Run: headless pygame with SDL's dummy video driver; simulated clock (each Clock.tick advances the game by its frame time, no real sleeping); random seed 0; keys injected as events and as key.get_pressed() state; mouse plan: one left click at the window centre at the start of phase 2, then a move to the lower-right quarter at the start of phase 3.
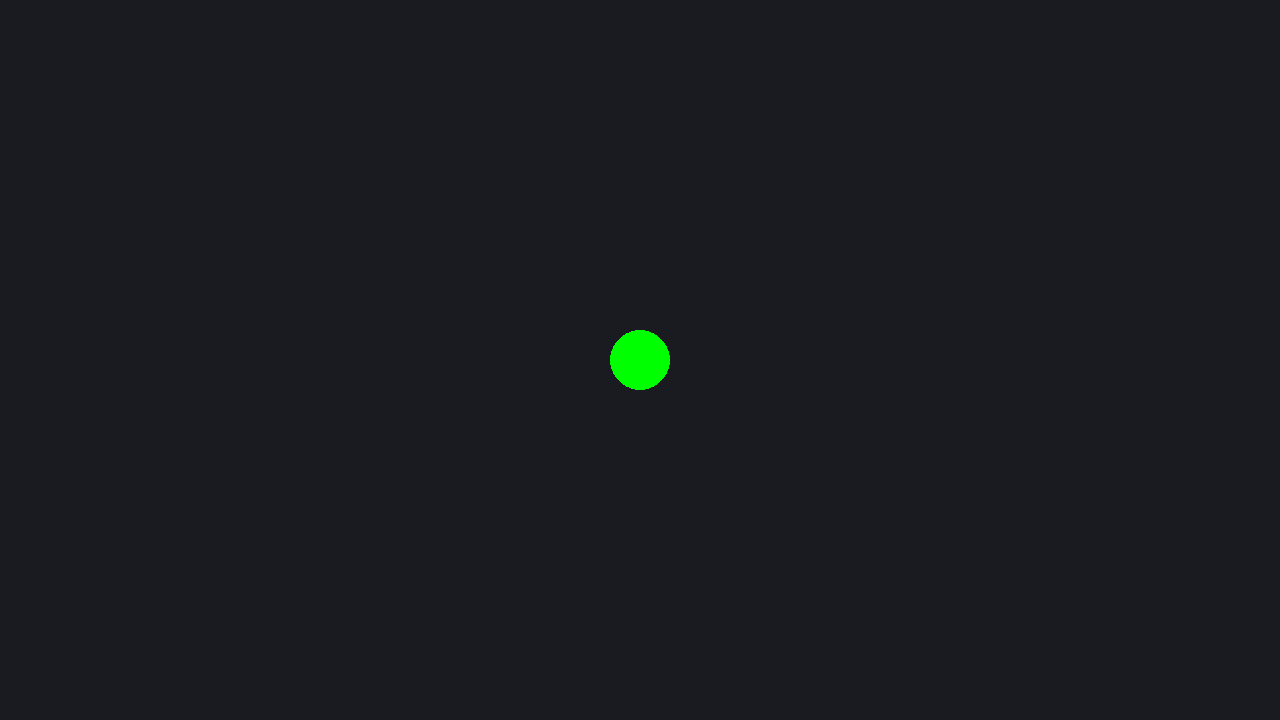
Frame 1 of 4 · flips 1–60 · no input
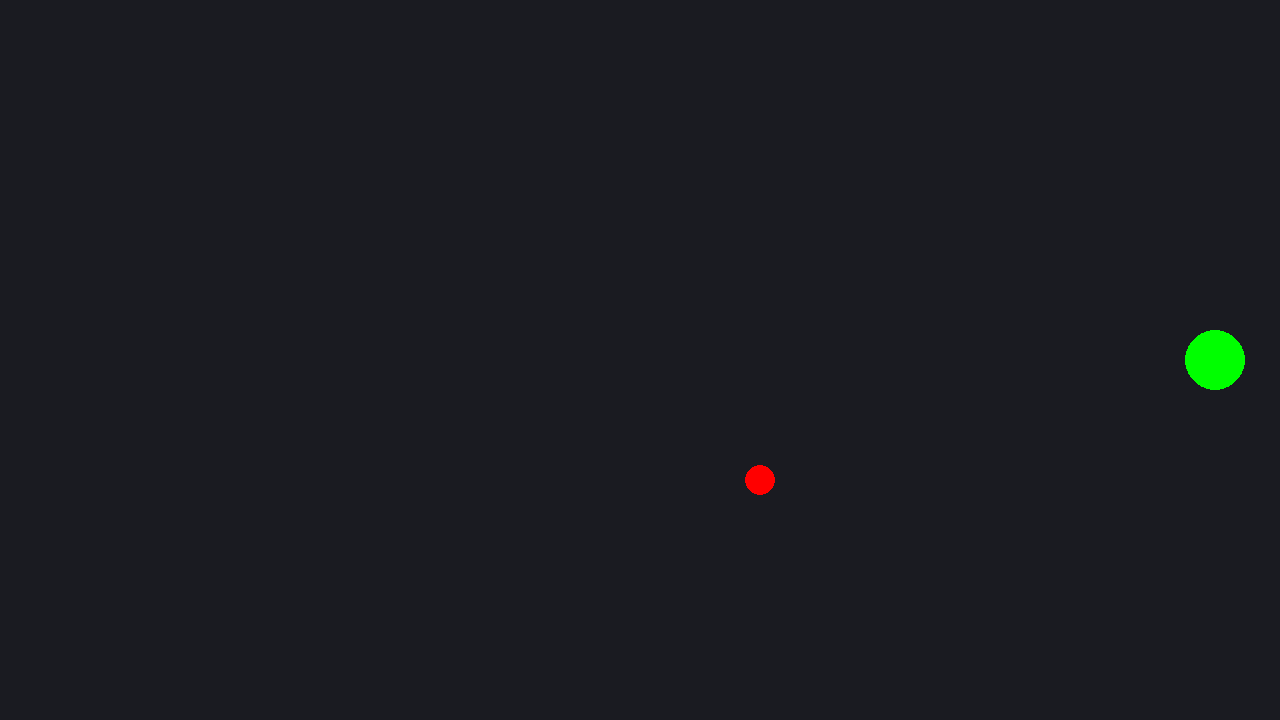
Frame 2 of 4 · flips 61–180 · clicked the window centre · tapped SPACE, RETURN · held RIGHT (→), D
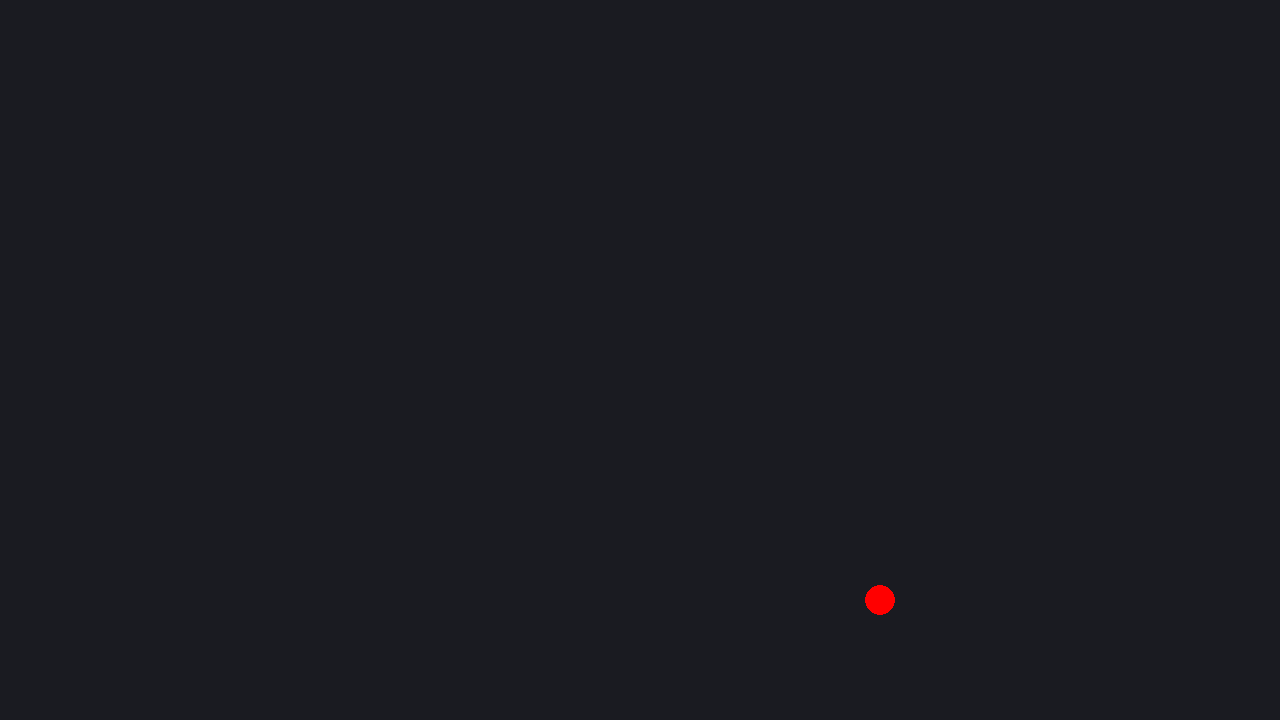
Frame 3 of 4 · flips 181–300 · moved the mouse to the lower-right quarter · held DOWN (↓), S
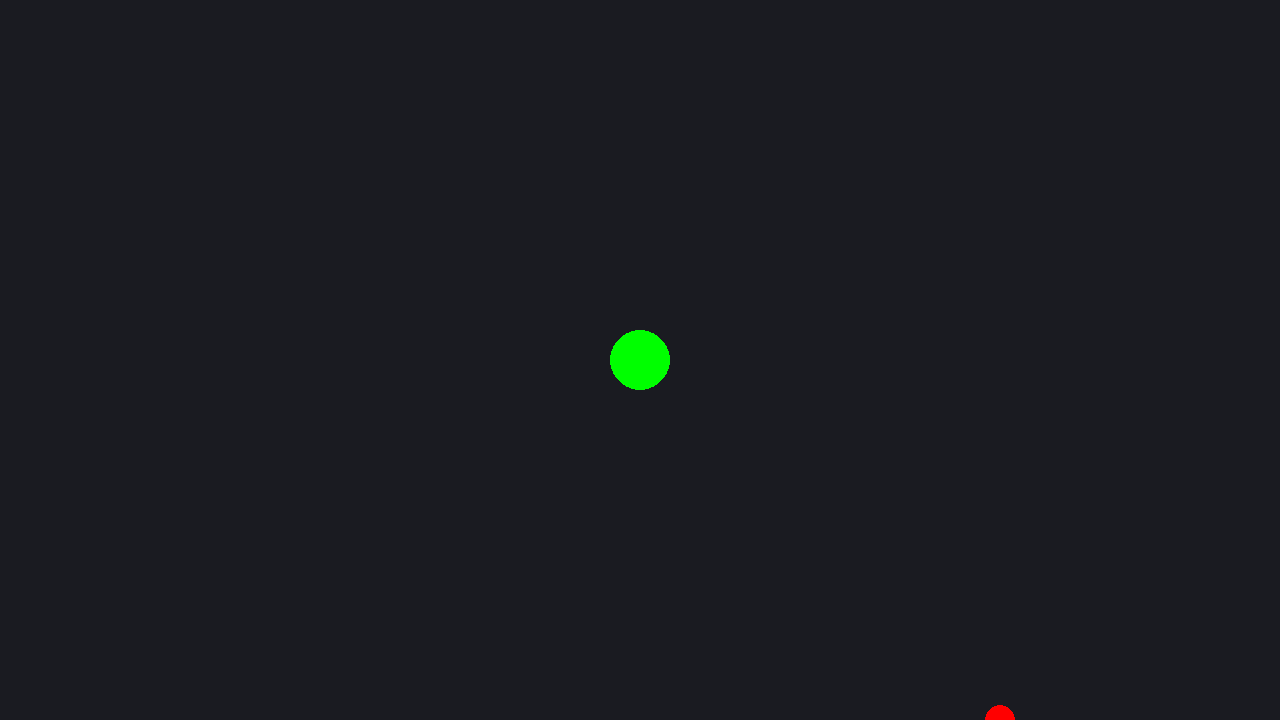
Frame 4 of 4 · flips 301–420 · held LEFT (←), A, UP (↑), W

The pygame program that drew these frames:

import pygame

import pygame

# pygame setup
pygame.init()
screen = pygame.display.set_mode((1280, 720))
clock = pygame.time.Clock()
running = True
dt = 0

player_pos = list(pygame.Vector2(screen.get_width() / 2, screen.get_height() / 2))
bullets = {}
bullet_count = 0
timer_list = []

while running:
    # Events loop
    for event in pygame.event.get():
        if event.type == pygame.QUIT:
            running = False

        if event.type == pygame.MOUSEBUTTONDOWN:
            print(bullet_count)
            timer_list.append(1 * 1000)
            current_pos = (player_pos[0], player_pos[1])
            bullets[bullet_count] = current_pos
            bullet_count += 1


    # Listen for pressed keys; Move if movement keys are pressed
    keys = pygame.key.get_pressed()

    if keys[pygame.K_w]:
        player_pos[1] -= 300 * dt
    if keys[pygame.K_s]:
        player_pos[1] += 300 * dt
    if keys[pygame.K_a]:
        player_pos[0] -= 300 * dt
    if keys[pygame.K_d]:
        player_pos[0] += 300 * dt
        

    # fill the screen
    screen.fill((26, 27, 33))

    # RENDER GAME HERE
    pygame.draw.circle(screen, "green", player_pos, 30)

    bullet_list = bullets.copy().items()
    v_x, v_y = 1, 1
    for bullet, pos in bullet_list:
        pos = list(pos)
        if timer_list[bullet] == 0:
            bullets.pop(bullet)
        else:
            timer_list[bullet] -= 1
        
        pos[0] += v_x
        pos[1] += v_y
        bullets[bullet] = pos
        pygame.draw.circle(screen, "red", pos, 15)

    pygame.display.flip()
    dt = clock.tick(60) / 1000

pygame.quit()
